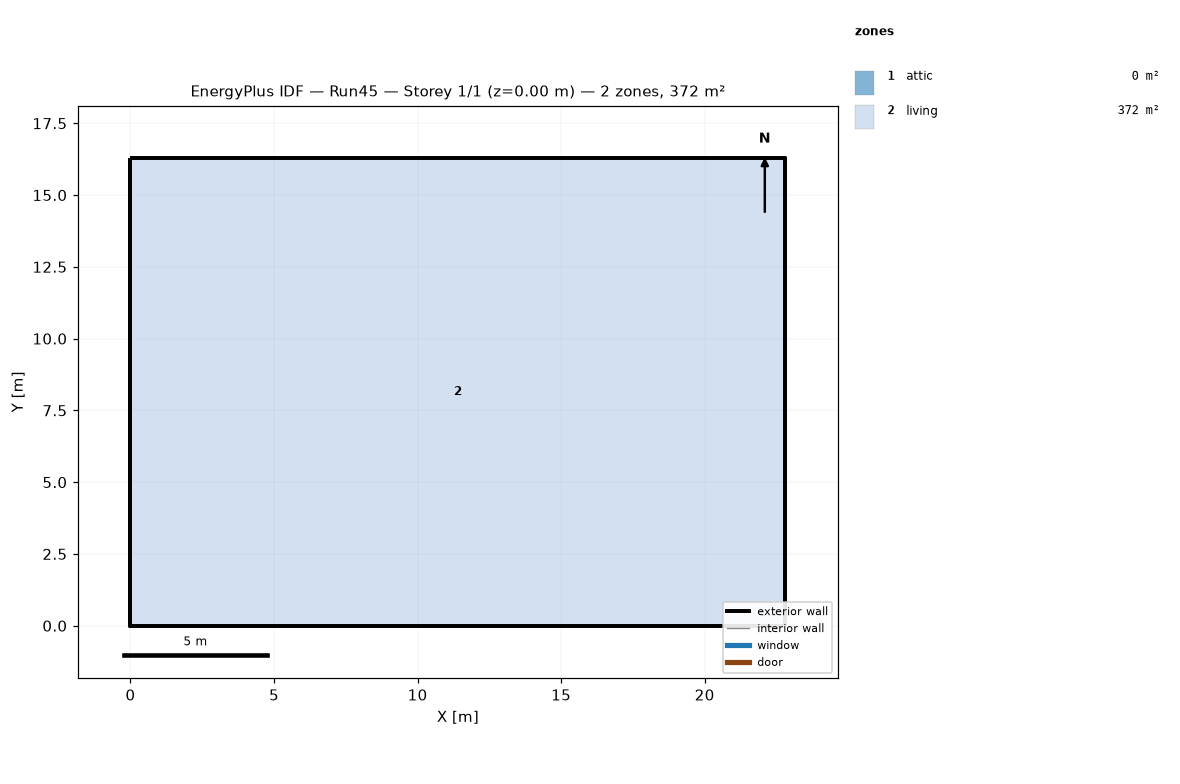
=== STOREY PLAN SPEC (per zone: floor XY polygon, exterior-wall plan segments, windows/doors) ===
zone 1: attic  (0.0 m²)
  exterior wall: (22.81, 0.00) – (22.81, 16.29) – (22.81, 8.15)  [24.4 m]
  exterior wall: (0.00, 16.29) – (0.00, 0.00) – (0.00, 8.15)  [24.4 m]
zone 2: living  (371.6 m²)
  floor: (0.00, 0.00) (0.00, 16.29) (22.81, 16.29) (22.81, 0.00)
  exterior wall: (0.00, 0.00) – (22.81, 0.00)  [22.8 m]
  exterior wall: (22.81, 0.00) – (22.81, 16.29)  [16.3 m]
  exterior wall: (22.81, 16.29) – (0.00, 16.29)  [22.8 m]
  exterior wall: (0.00, 16.29) – (0.00, 0.00)  [16.3 m]

=== DERIVED (storey summary) ===
Building: Run45
Storey: 1 of 1  (floor level z = 0.00 m)
Storey gross floor area: 371.6 m²
Zones on this storey: 2
  - attic: floor 0.0 m²; exterior wall 48.9 m (22.3 m²); WWR 0.0%
  - living: floor 371.6 m²; exterior wall 78.2 m (190.7 m²); WWR 0.0%
Zone adjacency: (none detected)